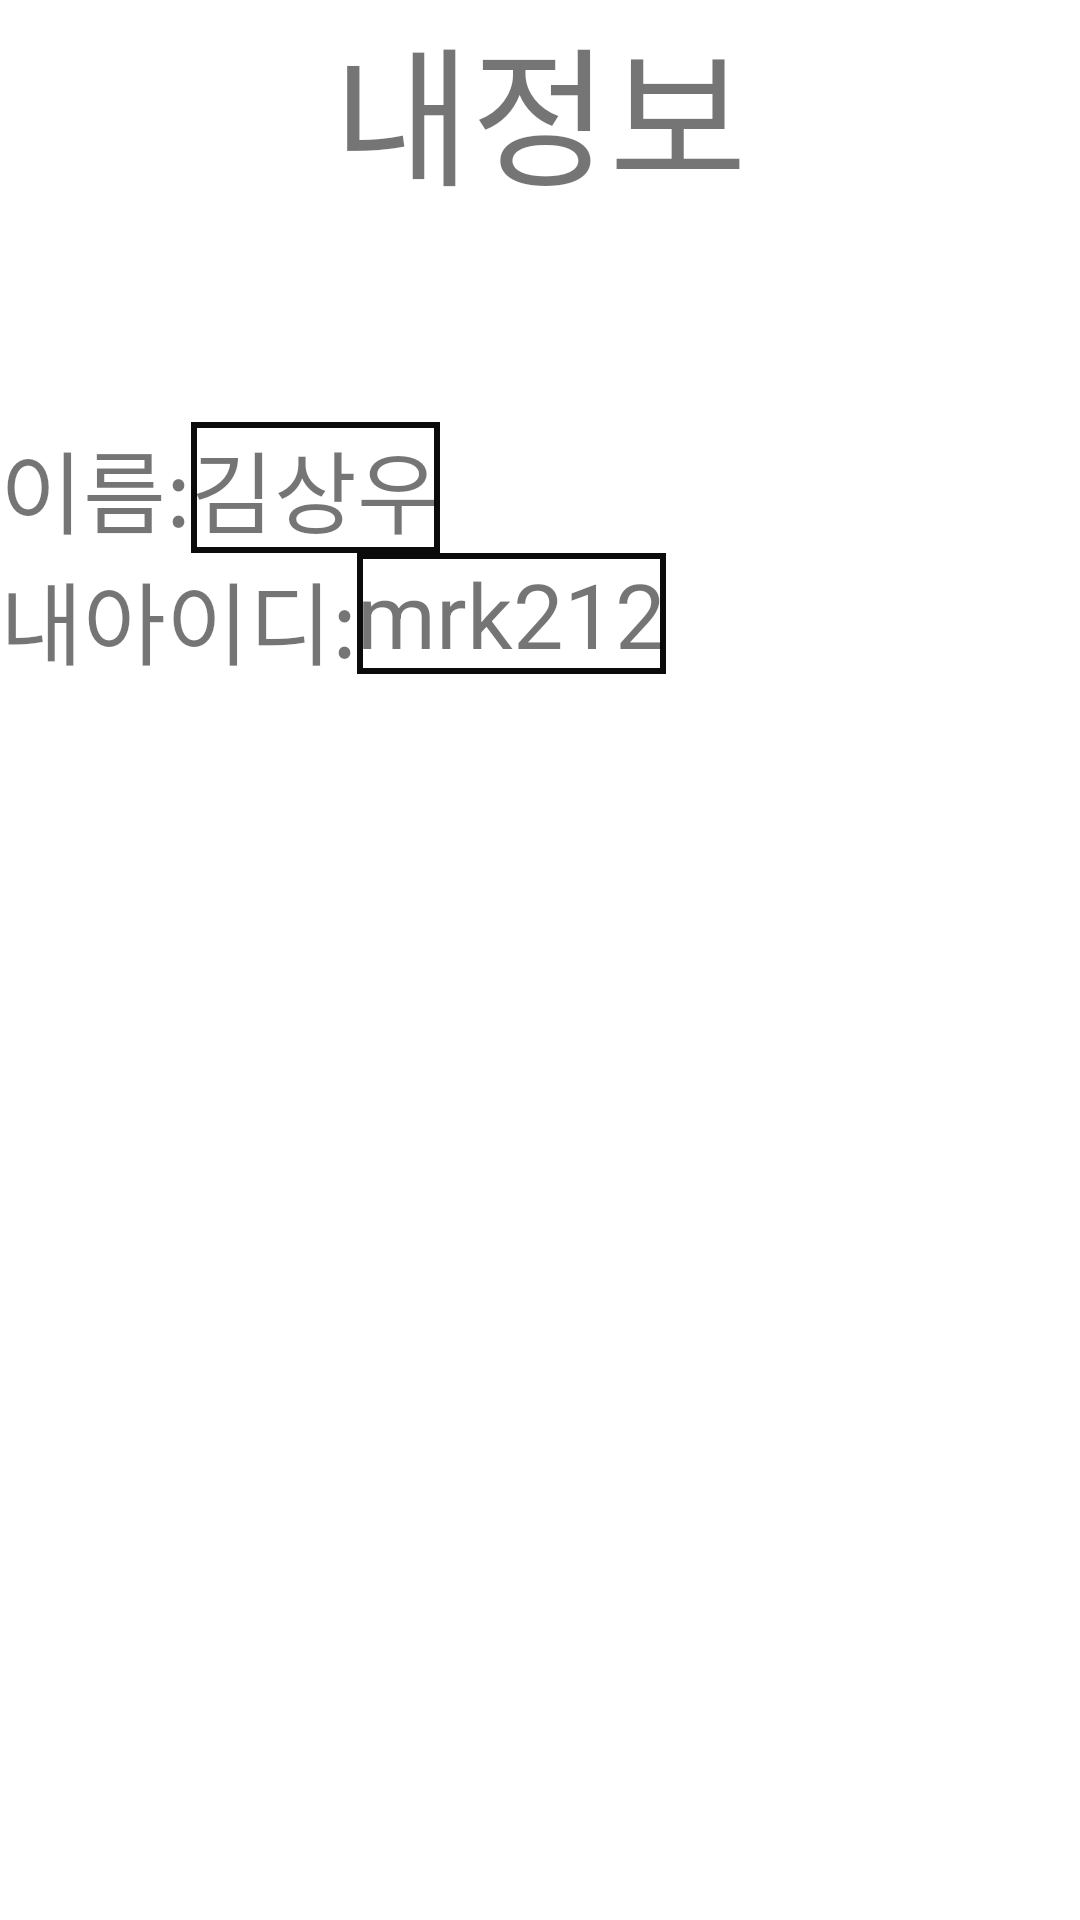

Write the Android layout XML for this screen, with the resource values it uses.
<!-- AndroidManifest.xml: application theme Theme.F2 -->
<!-- res/layout/fragment_my.xml -->
<?xml version="1.0" encoding="utf-8"?>
<androidx.constraintlayout.widget.ConstraintLayout
    xmlns:android="http://schemas.android.com/apk/res/android"
    xmlns:app="http://schemas.android.com/apk/res-auto"
    xmlns:tools="http://schemas.android.com/tools"
    android:layout_width="match_parent"
    android:layout_height="match_parent">

    <TextView

        android:id="@+id/my_title"
        android:layout_width="wrap_content"
        android:layout_height="wrap_content"
        android:text="내정보"
        android:textSize="50dp"

        app:layout_constraintLeft_toLeftOf="parent"
        app:layout_constraintRight_toRightOf="parent"
        app:layout_constraintTop_toTopOf="parent" />

    <TextView

        android:id="@+id/my_name1"
        android:layout_width="wrap_content"
        android:layout_height="wrap_content"
        android:layout_marginTop="68dp"
        android:text="이름:"
        android:textSize="30dp"
        app:layout_constraintRight_toLeftOf="@+id/my_name2"
        app:layout_constraintTop_toBottomOf="@+id/my_title"
        tools:ignore="MissingConstraints"></TextView>

    <TextView
        android:id="@+id/my_name2"
        android:layout_width="wrap_content"
        android:layout_height="wrap_content"
        android:layout_marginTop="68dp"
        android:background="@drawable/edge"
        android:text="김상우"
        android:textSize="30dp"
        app:layout_constraintLeft_toRightOf="@+id/my_name1"
        app:layout_constraintTop_toBottomOf="@+id/my_title"
        tools:ignore="MissingConstraints"></TextView>

    <TextView
        app:layout_constraintTop_toBottomOf="@+id/my_name1"
        app:layout_constraintRight_toLeftOf="@id/my_id2"
        android:id="@+id/my_id1"
        android:layout_width="wrap_content"
        android:layout_height="wrap_content"
        android:text="내아이디:"
        android:textSize="30dp"
        tools:ignore="MissingConstraints"
        tools:layout_editor_absoluteX="0dp"
        tools:layout_editor_absoluteY="175dp">

    </TextView>

    <TextView
        app:layout_constraintTop_toBottomOf="@id/my_name2"
        app:layout_constraintLeft_toRightOf="@id/my_id1"
        android:id="@+id/my_id2"
        android:layout_width="wrap_content"
        android:layout_height="wrap_content"
        android:background="@drawable/edge"
        android:text="mrk212"
        android:textSize="30dp"
        tools:ignore="MissingConstraints"
        tools:layout_editor_absoluteX="120dp"
        tools:layout_editor_absoluteY="175dp"></TextView>


</androidx.constraintlayout.widget.ConstraintLayout>
<!-- resources referenced by this layout -->
<resources>
  <!-- drawable edge (drawable) -->
  <?xml version="1.0" encoding="utf-8"?>
  <selector xmlns:android="http://schemas.android.com/apk/res/android">
      <item>
  
          <shape
              android:shape="rectangle">
              <stroke
                  android:width="2dp"
                  android:color="#0B0B0B"
                  >
              </stroke>
  
  
          </shape>
      </item>
  </selector>
  <style name="Theme.F2" parent="Theme.MaterialComponents.DayNight.DarkActionBar">
          
          <item name="colorPrimary">@color/purple_500</item>
          <item name="colorPrimaryVariant">@color/purple_700</item>
          <item name="colorOnPrimary">@color/white</item>
          
          <item name="colorSecondary">@color/teal_200</item>
          <item name="colorSecondaryVariant">@color/teal_700</item>
          <item name="colorOnSecondary">@color/black</item>
          
          <item name="android:statusBarColor" tools:targetApi="l">?attr/colorPrimaryVariant</item>
          
      </style>
  <!-- not gathered from this repository: default colours our renderer supplied (Android Studio template values) -->
  <color name="purple_500">#FF6200EE</color>
  <color name="purple_700">#FF3700B3</color>
  <color name="teal_200">#FF03DAC5</color>
  <color name="teal_700">#FF018786</color>
  <color name="black">#FF000000</color>
  <color name="white">#FFFFFFFF</color>
</resources>
